pico-8 play session: hold → + tap 🅾

[t = 1 s] hold → ~1s, tap 🅾 ~2×
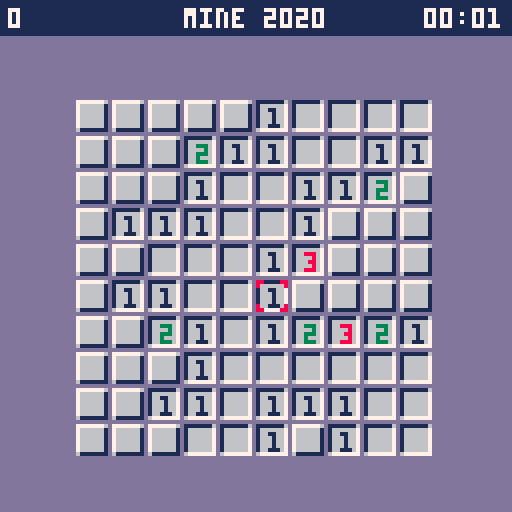
[t = 6 s] hold → ~6s, tap 🅾 ~10×
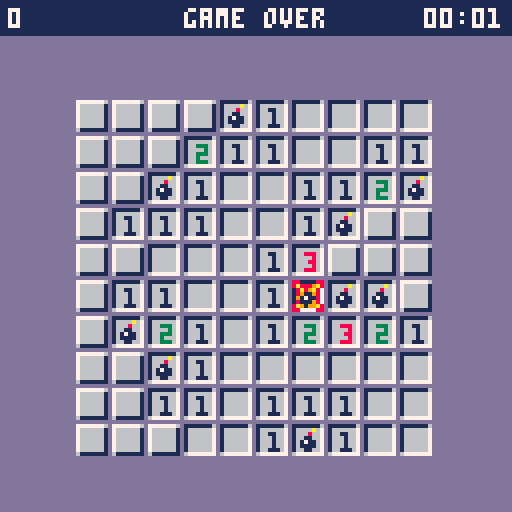
[t = 8 s] hold → ~8s, tap 🅾 ~14×
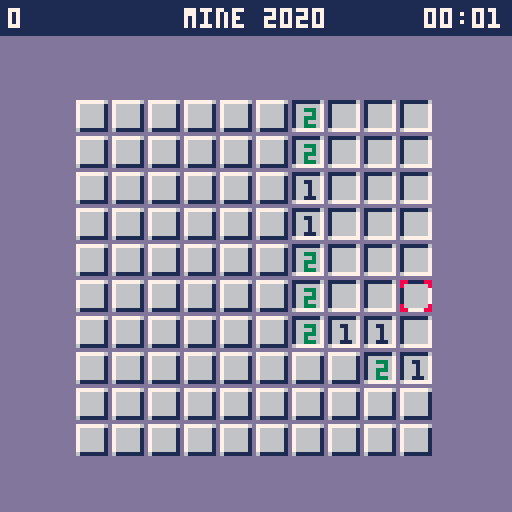

pico-8 cartridge
version 29
__lua__

function _init(size,bombs,selected_size_and_bombs,sound_enable)
    make_game()
    make_sound_manager(sound_enable)
    make_intro()
    make_board(size,bombs)
    make_cursor(flr(board.size/2-1),flr(board.size/2))
    make_cursor_2(flr(board.size/2),flr(board.size/2))
    make_timer()
    make_hud(timer)
    make_menu()
    make_options_menu(selected_size_and_bombs,sound_manager.sound_enable)
end

function _update()
    if game.state==0 then
        intro:update()
        menu:update()
    elseif game.state==1 then
        cursor:action()
        if game.players==2 then cursor_2:action() end
        timer:update()
    elseif game.state==2 then
        if any_key() then
            _init(board.size,board.total_bombs,options_menu.menu_items[1].selected,sound_manager.sound_enable)
        end
    elseif game.state==3 then
        if any_key() then
            _init(board.size,board.total_bombs,options_menu.menu_items[1].selected,sound_manager.sound_enable)
        end
    elseif game.state==4 then
        intro:update()
        options_menu:update()
    elseif game.state==5 then
    end
end

function _draw()
    if game.state==0 then
        intro:draw()
        menu:draw()
    elseif game.state==1 then
        board:draw()
        cursor:draw()
        if game.players==2 then cursor_2:draw() end
        hud:draw()
    elseif game.state==2 or game.state==3 then
        hud:draw()
        cursor:draw()
        if game.players==2 then cursor_2:draw() end
    elseif game.state==4 then
        intro:draw()
        options_menu:draw()
    elseif game.state==5 then
    end
end

function make_game()
    --- game_state=0 is intro
    --- game_state=1 game
    --- game_state=2 is gameover loose
    --- game_state=3 is gameover win
    --- game_state=4 is options
    --- game_state=5 is credits
    game={
        state=0,
        start=0,
        players=1
    }
end

function make_intro()
    cls(13)
    intro={
        draw=function(self)
            spr(2,10,10)
            spr(2,20,10)
            spr(3,20,10)
            spr(5,30,10)
            print(".mine 2020", 40,12,7)
            spr(2,110,100)
            spr(2,100,110)
            spr(2,110,110)
            print("(c) 2020 lucas dima", 10,112,6)
        end,
        update=function(self)
            -- if any_key() then
            --     cls(13)
            --     game_state=1
            -- end
        end
    }
end

function make_menu()
    menu={
        bg_color=13,
        font_color=6,
        bg_color_selected=1,
        font_color_selected=7,
        selected=1,
        vertical_margin=2,
        horizontal_margin=3,
        menu_items={
            '1 player game',
            '2 players game',
            'options',
            'credits',
        },
        full_width=0,
        full_height=0,
        draw=function(self)
            local start_x=(128-self.full_width)/2
            local start_y=(128-self.full_height)/2
            local line_height=5+self.vertical_margin*2
            for i,menu_element in pairs(self.menu_items) do
                local font_color=self.font_color
                local bg_color=self.bg_color
                if i==self.selected then
                    font_color=self.font_color_selected
                    bg_color=self.bg_color_selected
                end
                local text_width=(#menu_element*4-2)
                rectfill(start_x,start_y+line_height*(i-1)+1,start_x+self.full_width,start_y+line_height*i,bg_color)
                print(menu_element,(128-text_width)/2,(start_y+line_height*(i-1)+1)+self.vertical_margin,font_color)
            end
        end,
        set_full_width=function(self)
            local max_width=0
            for menu_element in all(self.menu_items) do
                if #menu_element>max_width then
                    max_width=#menu_element
                end
            end
            self.full_width=max_width*4+self.horizontal_margin*2-2
        end,
        set_full_height=function(self)
            self.full_height=#self.menu_items*(5+self.vertical_margin*2)
        end,
        update=function(self)
            if (btnp(2) and self.selected>1) self.selected-=1
            if (btnp(3) and self.selected<#self.menu_items) self.selected+=1
            if (btnp(4) or btnp(5)) then
                cls(13)
                if self.selected==1then
                    game.state=1
                    game.players=1
                    sound_manager:play_start()
                elseif self.selected==2 then
                    game.state=1
                    game.players=2
                    sound_manager:play_start()
                elseif self.selected==3 then
                    game.state=4
                end
            end
        end,
    }
    menu:set_full_width()
    menu:set_full_height()
end

function make_board_size_and_bombs_menu_item(selected)
    if selected==nil then selected=7 end
    local name=''
    local option_display={
        ' 5x5 - 5 bombs ',
        ' 5x5 - 10 bombs ',
        ' 5x5 - 20 bombs ',
        ' 8x8 - 10 bombs',
        ' 8x8 - 20 bombs',
        ' 8x8 - 30 bombs',
        ' 10x10 - 10 bombs',
        ' 10x10 - 30 bombs',
        ' 10x10 - 50 bombs',
        ' 13x13 - 12 bombs',
        ' 13x13 - 30 bombs',
        ' 13x13 - 50 bombs',
    }
    local option_values={
        {size=5,bombs=5,},
        {size=5,bombs=10,},
        {size=5,bombs=20,},
        {size=8,bombs=10,},
        {size=8,bombs=20,},
        {size=8,bombs=30,},
        {size=10,bombs=10,},
        {size=10,bombs=20,},
        {size=10,bombs=50,},
        {size=13,bombs=12,},
        {size=13,bombs=30,},
        {size=13,bombs=50,},
    }
    local properties={}
    local board_size_menu_item=make_option_menu_items(name,option_display,option_values,selected,properties)

    return board_size_menu_item
end

function make_sound_menu_item(selected)
    if selected==nil then selected=1 end
    local name='sound'
    local option_display={' on', ' off'}
    local option_values={true,false}
    local selected=selected
    local properties={}

    return make_option_menu_items(name,option_display,option_values,selected,properties)
end

function make_return_menu_item()
    local name='return'
    local option_display={''}
    local option_values={''}
    local selected=1
    local properties={}

    return make_option_menu_items(name,option_display,option_values,selected,properties)
end

function make_option_menu_items(name, option_display,option_values,selected,properties)
    item={
        name=name,
        option_display=option_display,
        option_values=option_values,
        selected=selected,
        display=function(self,i)
            return self.name..self.option_display[i]
        end,
    }
    for key,value in pairs(properties) do
        item[key] = value
    end

    return item
end

function make_options_menu(selected_size_and_bombs,sound)
    local board_size_menu_item=make_board_size_and_bombs_menu_item(selected_size_and_bombs)
    local selected_sound=1
    if sound==false then selected_sound=2 end
    local sound_menu_item=make_sound_menu_item(selected_sound)
    local return_menu_item=make_return_menu_item()

    options_menu={
        bg_color=13,
        font_color=6,
        bg_color_selected=1,
        font_color_selected=7,
        selected=1,
        exit_option=3,
        vertical_margin=2, -- this is in pixels
        horizontal_margin=3, -- this is in pixels
        menu_items={
            board_size_menu_item,
            sound_menu_item,
            return_menu_item,
        },
        full_width=0,
        full_height=0,
        draw=function(self)
            local start_x=(128-self.full_width)/2
            local start_y=(128-self.full_height)/2
            local line_height=5+self.vertical_margin*2
            for i,menu_element in pairs(self.menu_items) do
                local font_color=self.font_color
                local bg_color=self.bg_color
                if i==self.selected then
                    font_color=self.font_color_selected
                    bg_color=self.bg_color_selected
                end
                local text=menu_element:display(menu_element.selected)
                local text_width=(#text*4-2)
                rectfill(start_x,start_y+line_height*(i-1)+1,start_x+self.full_width,start_y+line_height*i,bg_color)
                print(text,(128-text_width)/2,(start_y+line_height*(i-1)+1)+self.vertical_margin,font_color)
            end
        end,
        set_full_width=function(self)
            local max_width=0
            for menu_element in all(self.menu_items) do
                for i=1,#menu_element.option_display do
                    -- get max width from all options
                    local text=menu_element:display(i)
                    if #text>max_width then
                        max_width=#text
                    end
                end
            end
            self.full_width=max_width*4+self.horizontal_margin*2-2
        end,
        set_full_height=function(self)
            self.full_height=#self.menu_items*(5+self.vertical_margin*2)
        end,
        update=function(self)
            if btnp(0) then
                local idx=self.menu_items[self.selected].selected-1
                if idx==0 then idx=#self.menu_items[self.selected].option_display end
                self.menu_items[self.selected].selected=idx
            elseif btnp(1) then
                local idx=self.menu_items[self.selected].selected+1
                if idx>#self.menu_items[self.selected].option_display then idx=1 end
                self.menu_items[self.selected].selected=idx
            end
            if (btnp(2) and self.selected>1) self.selected-=1
            if (btnp(3) and self.selected<#self.menu_items) self.selected+=1
            if (btnp(4) or btnp(5)) and self.selected == self.exit_option then
                cls(13)
                sound_manager.sound_enable=self.menu_items[2].option_values[self.menu_items[2].selected]
                make_board(self.menu_items[1].option_values[self.menu_items[1].selected].size,self.menu_items[1].option_values[self.menu_items[1].selected].bombs)
                make_cursor(flr(board.size/2),flr(board.size/2))

                game.state=0
            end
        end,
    }
    options_menu:set_full_width()
    options_menu:set_full_height()
end

function make_cursor(x,y)
    cursor={
        x=x,
        y=y,
        draw=function(self)
            spr(1,self.x * 9 + board.offset_x, self.y * 9 + board.offset_y)
            -- rectfill(0,0,50,10,1)
            -- print(self.x .. "," .. self.y,2,2,5)
        end,
        action=function(self)
            -- Left
            if btnp(0) and self.x>0 then
                sound_manager:play_move_left()
                self.x-=1
            end
            -- Right
            if btnp(1) and self.x<board.size-1 then
                sound_manager:play_move_right()
                self.x+=1
            end
            -- Up
            if btnp(2) and self.y>0 then
                sound_manager:play_move_up()
                self.y-=1
            end
            -- Down
            if btnp(3) and self.y<board.size-1 then
                sound_manager:play_move_down()
                self.y+=1
            end
            local has_bomb=board:has_bomb(self.x,self.y)
            local total=board:cound_surrounding(self.x, self.y)
            if (btnp(4)) then
                self.handle_open_button(self)
            end
            if (btnp(5)) then
                self.handle_flag_button(self)
            end
        end,
        handle_flag_button=function(self)
            local tile = board:get_tile(self.x,self.y)
            if not tile:is_closed() then return end
            if tile:get_flag() then
                board:decrement_marked_bombs()
                sound_manager:play_flag_off()
                tile:set_flag(false)
            else
                board:increment_marked_bombs()
                sound_manager:play_flag_on()
                tile:set_flag(true)
            end
        end,
        handle_open_button=function(self)
            if game.start==0 then
                sound_manager:play_uncover()
                board:assign_bombs(self.x,self.y)
                board:assign_nearby()
                game.start=1
            end
            local tile = board:get_tile(self.x,self.y)
            if tile:get_flag() then return end
            tile.closed=false
            if board:has_bomb(self.x,self.y) then
                sound_manager:play_loose()
                board:uncover_all()
                game.state=2
                board:draw()
                spr(6,cursor.x * 9 + board.offset_x, cursor.y * 9 + board.offset_y)
                cursor:draw()
                hud:draw()
                wait(5)
                return
            end
            uncover_recursive(tile,board)
            sound_manager:play_uncover()
            board:count_uncovered()
            if board:is_all_uncovered() then
                sound_manager:play_win()
                board:uncover_win()
                game.state=3
                board:draw()
                cursor:draw()
                hud:draw()
                wait(30)
                return
            end
        end,
    }
end

function make_cursor_2(x,y)
    cursor_2 = {
        x=x,
        y=y,
        draw=function(self)
            local spr_number=7
            if self.x==cursor.x and self.y==cursor.y then spr_number=8 end
            spr(spr_number,self.x * 9 + board.offset_x, self.y * 9 + board.offset_y)
        end,
        action=function(self)
            -- Left
            if btnp(0,1) and self.x>0 then
                sound_manager:play_move_left()
                self.x-=1
            end
            -- Right
            if btnp(1,1) and self.x<board.size-1 then
                sound_manager:play_move_right()
                self.x+=1
            end
            -- Up
            if btnp(2,1) and self.y>0 then
                sound_manager:play_move_up()
                self.y-=1
            end
            -- Down
            if btnp(3,1) and self.y<board.size-1 then
                sound_manager:play_move_down()
                self.y+=1
            end
            local has_bomb=board:has_bomb(self.x,self.y)
            local total=board:cound_surrounding(self.x, self.y)
            if (btnp(4,1)) then
                self.handle_open_button(self)
            end
            if (btnp(5,1)) then
                self.handle_flag_button(self)
            end
        end,
        handle_flag_button=function(self)
            local tile = board:get_tile(self.x,self.y)
            if not tile:is_closed() then return end
            if tile:get_flag() then
                board:decrement_marked_bombs()
                sound_manager:play_flag_off()
                tile:set_flag(false)
            else
                board:increment_marked_bombs()
                sound_manager:play_flag_on()
                tile:set_flag(true)
            end
        end,
        handle_open_button=function(self)
            if game.start==0 then
                sound_manager:play_uncover()
                board:assign_bombs(self.x,self.y)
                board:assign_nearby()
                game.start=1
            end
            local tile = board:get_tile(self.x,self.y)
            if tile:get_flag() then return end
            tile.closed=false
            if board:has_bomb(self.x,self.y) then
                sound_manager:play_loose()
                board:uncover_all()
                game.state=2
                board:draw()
                spr(6,cursor.x * 9 + board.offset_x, cursor.y * 9 + board.offset_y)
                cursor:draw()
                hud:draw()
                wait(5)
                return
            end
            uncover_recursive(tile,board)
            sound_manager:play_uncover()
            board:count_uncovered()
            if board:is_all_uncovered() then
                sound_manager:play_win()
                board:uncover_win()
                game.state=3
                board:draw()
                cursor:draw()
                hud:draw()
                wait(30)
                return
            end
        end,
    }
end

function make_board(size,total_bombs)
    if size==nil then size=10 end
    if total_bombs==nil then total_bombs=10 end
    board={
        size=size,
        total_bombs=total_bombs,
        marked_bombs=0,
        uncovered_tiles=0,
        offset_x=0,
        offset_y=0,
        tiles={},
        add_tile=function(self,tile)
            add(self.tiles,tile)
        end,
        draw=function(self)
            for tile in all(self.tiles) do
                tile:draw()
            end
        end,
        set_bomb=function(self,index)
            self.tiles[index]:set_bomb()
        end,
        has_bomb=function(self,x,y)
            tile=self:get_tile(x,y)
            return tile:has_bomb()
        end,
        assign_bombs=function(self,exclude_x,exclude_y)
            -- create array of amount of tiles
            exclude=self:get_index(exclude_x,exclude_y)
            local a={}
            for i=1,#self.tiles do
                if i != exclude then
                    add(a,i)
                end
            end

            -- shuffle the array
            for i=1,1000 do
                rand_pos1 = flr(rnd(count(a)-1)) + 1
                rand_pos2 = flr(rnd(count(a)-1)) + 1
                aux=a[rand_pos1]
                a[rand_pos1]=a[rand_pos2]
                a[rand_pos2]=aux
            end

            -- pick the first (bomb amount elements)
            for i=1,self.total_bombs do
                self:set_bomb(a[i])
            end
        end,
        get_tile=function(self,x,y)
            local index = y*self.size+x+1
            return self.tiles[index]
        end,
        cound_surrounding=function(self,x,y)
            local total=0
            -- top left
            if x>0 and y>0 and self:get_tile(x-1,y-1):has_bomb() then
                total+=1
            end
            -- top
            if y>0 and self:get_tile(x,y-1):has_bomb() then
                 total+=1
            end
            -- top right
            if x<self.size-1 and y>0 and self:get_tile(x+1,y-1):has_bomb() then
                total+=1
            end
            -- right
            if x<self.size-1 and self:get_tile(x+1,y):has_bomb() then
                total+=1
            end
            -- bottom right
            if x<self.size-1 and y<self.size-1 and self:get_tile(x+1,y+1):has_bomb() then
                total+=1
            end
            -- bottom
            if y<self.size-1 and self:get_tile(x,y+1):has_bomb() then
                total+=1
            end
            -- bottom left
            if x>0 and y<self.size-1 and self:get_tile(x-1,y+1):has_bomb() then
                total+=1
            end
            -- left
            if x>0 and self:get_tile(x-1,y):has_bomb() then
                total+=1
            end

            return total
        end,
        get_index=function(self,x,y)
            return (y*self.size+x+1)
        end,
        assign_nearby=function(self)
            for y = 0,self.size-1 do
                for x = 0,self.size-1 do
                    local bombs_near = self:cound_surrounding(x,y)
                    self:get_tile(x,y):set_bombs_near(bombs_near)
                end
            end
        end,
        uncover_all=function(self)
            for tile in all(self.tiles) do
                if tile:has_bomb() then
                    tile:set_closed(false)
                end
            end
        end,
        uncover_win=function(self)
            for tile in all(self.tiles) do
                if tile:has_bomb() then
                    tile:set_flag(true)
                end
            end
        end,
        increment_marked_bombs=function(self)
            self.marked_bombs+=1
        end,
        decrement_marked_bombs=function(self)
            self.marked_bombs-=1
        end,
        count_uncovered=function(self)
            local uncovered=0
            for tile in all(self.tiles) do
                if not tile:is_closed() then
                    uncovered+=1
                end
            end
            self.uncovered_tiles=uncovered
            return uncovered
        end,
        is_all_uncovered=function(self)
            return self.uncovered_tiles + self.total_bombs == self.size * self.size
        end,
    }
    board.offset_x=(128-board.size*9)/2
    board.offset_y=(118-board.size*9)/2+11
    for i = 0,board.size-1 do
        for j = 0,board.size-1 do
            board:add_tile(make_tile(j,i))
        end
    end
    cls(13)
end

function make_tile(x,y)
    local tile = {
        x=x,
        y=y,
        bomb = false,
        closed=true,
        bombs_near=0,
        flag=false,
        draw = function(self)
            if self.closed then
                spr(2,self.x * 9 + board.offset_x,self.y * 9 + board.offset_y)
                if self.flag then
                    spr(3,self.x * 9 + board.offset_x,self.y * 9 + board.offset_y)
                end
                return
            end
            if self.bomb then
                spr(5,self.x * 9 + board.offset_x,self.y * 9 + board.offset_y)
                return
            end
            spr(4,self.x * 9 + board.offset_x,self.y * 9 + board.offset_y)
            if self.bombs_near>0 then
                -- Add diferent colors to numbers
                local color = self:get_number_color(self.bombs_near)
                print(self.bombs_near,self.x * 9 + board.offset_x + 3,self.y * 9 + board.offset_y + 2,color)
            end
        end,
        get_number_color=function(self, number)
            if number==1 then return 1 end
            if number==2 then return 3 end
            if number==3 then return 8 end
            if number==4 then return 5 end
            if number==5 then return 2 end
            if number==6 then return 12 end
            if number==7 then return 1 end
            if number==8 then return 14 end
        end,
        set_bombs_near=function(self, b)
            self.bombs_near = b
        end,
        set_bomb = function(self)
            self.bomb = true
        end,
        has_bomb = function(self)
            return self.bomb
        end,
        is_closed = function(self)
            return self.closed
        end,
        set_closed=function(self,c)
            self.closed=c
        end,
        set_flag=function(self,f)
            self.flag=f
        end,
        get_flag=function(self)
            return self.flag
        end,
        get_bombs_near=function(self)
            return self.bombs_near
        end
    }
    return tile
end

function make_timer()
    timer={
        seconds=0,
        frames=0,
        update=function(self)
            self.frames+=1
            if self.frames%30==0 then
                self.seconds+=1
                if self.seconds==6000 then
                    self.seconds=0
                end
            end
            if self.frames==30 then
                self.frames=0
            end
        end,
        draw=function(self)
            local min=flr(self.seconds/60)
            local sec=self.seconds%60
            rectfill(100,2,126,8,1)
            print(pad(""..min,2) .. ":" .. pad(""..sec,2),106,2,7)
        end
    }
end

function make_hud(timer)
    hud={
        timer=timer,
        draw=function(self)
            rectfill(0,0,128,8,1)
            print(board.marked_bombs,2,2,7)
            -- rectfill(0,12,128,22,1)
            -- print(board.uncovered_tiles,2,12,5)
            display="mine 2020"
            if game.state==2 then display="game over" end
            if game.state==3 then display="you win!" end
            -- if #self.display>0 then
            print(display,(64-#display*2),2,7)
            -- end
            -- print("mine 2020",(64-9*2),2,7)
            timer:draw()
        end,
    }
end

function make_sound_manager(enable)
    if enable==nil then enable=true end
    -- Down 0
    -- Left 0
    -- Up 1
    -- Right 1
    -- Win 2
    -- Loose 3
    -- Flag on and menu option 4
    -- Flag off
    -- Start 6
    sound_manager={
        sound_enable=enable,
        play_move_up=function(self)
            if not self.sound_enable then return end
            sfx(1)
        end,
        play_move_right=function(self)
            if not self.sound_enable then return end
            sfx(1)
        end,
        play_move_down=function(self)
            if not self.sound_enable then return end
            sfx(0)
        end,
        play_move_left=function(self)
            if not self.sound_enable then return end
            sfx(0)
        end,
        play_flag_on=function(self)
            if not self.sound_enable then return end
            sfx(4)
        end,
        play_flag_off=function(self)
            if not self.sound_enable then return end
            sfx(5)
        end,
        play_start=function(self)
            if not self.sound_enable then return end
            sfx(6,1)
        end,
        play_win=function(self)
            if not self.sound_enable then return end
            sfx(2,1)
        end,
        play_loose=function(self)
            if not self.sound_enable then return end
            sfx(3,1)
        end,
        play_uncover=function(self)
            if not self.sound_enable then return end
            sfx(7)
        end,
    }
end

function debug(m)
    rectfill(4,110,110,128,0)
    print(m,5,117,5)
end

function any_key()
    return btnp(0) or btnp(1) or btnp(2) or btnp(3) or btnp(4) or btnp(5) or btnp(0,1) or btnp(1,1) or btnp(2,1) or btnp(3,1) or btnp(4,1) or btnp(5,1)
end

function uncover_recursive(tile,board)
    tile.closed=false
    if tile:get_bombs_near() > 0 then
        return
    end

    -- check top left
    if tile.x>0 and tile.y>0 then
        top_left_tile=board:get_tile(tile.x-1,tile.y-1)
        if top_left_tile:is_closed() then
            uncover_recursive(top_left_tile,board)
        end
    end

    -- check top
    if tile.y>0 then
        top_tile=board:get_tile(tile.x,tile.y-1)
        if top_tile:is_closed() then
            uncover_recursive(top_tile,board)
        end
    end

    -- check top right
    if tile.x<board.size-1 and tile.y>0 then
        top_right_tile=board:get_tile(tile.x+1,tile.y-1)
        if top_right_tile:is_closed() then
            uncover_recursive(top_right_tile,board)
        end
    end

    -- check right
    if tile.x<board.size-1 then
        right_tile=board:get_tile(tile.x+1,tile.y)
        if right_tile:is_closed() then
            uncover_recursive(right_tile,board)
        end
    end

    -- check bottom right
    if tile.x<board.size-1 and tile.y<board.size-1 then
        bottom_right_tile=board:get_tile(tile.x+1,tile.y+1)
        if bottom_right_tile:is_closed() then
            uncover_recursive(bottom_right_tile,board)
        end
    end

    -- check bottom
    if tile.y<board.size-1 then
        bottom_tile=board:get_tile(tile.x,tile.y+1)
        if bottom_tile:is_closed() then
            uncover_recursive(bottom_tile,board)
        end
    end

    -- check bottom left
    if tile.x>0 and tile.y<board.size-1 then
        bottom_left_tile=board:get_tile(tile.x-1,tile.y+1)
        if bottom_left_tile:is_closed() then
            uncover_recursive(bottom_left_tile,board)
        end
    end
end

function pad(string,length)
  if (#string==length) return string
  local leading_zeros=""
  for i=1,length-#string do
      leading_zeros = leading_zeros.."0"
  end
  return leading_zeros..string
end

function wait(a) for i = 1,a do flip() end end
__gfx__
00000000880000887777777600000000111111161111111611111116cc0000cc880000cc00000000000000000000000000000000000000000000000000000000
000000008000000876666661000000001666666716666a671a8889a7c000000c8000000c00000000000000000000000000000000000000000000000000000000
00700700000000007666666100888100166666671666866718a89a87000000000000000000000000000000000000000000000000000000000000000000000000
000770000000000076666661008a8100166666671661166718911987000000000000000000000000000000000000000000000000000000000000000000000000
00077000000000007666666100888100166666671617116719171187000000000000000000000000000000000000000000000000000000000000000000000000
00700700000000007666666100000100166666671611116718111987000000000000000000000000000000000000000000000000000000000000000000000000
0000000080000008766666610000010016666667166116671a9199a7c000000cc000000800000000000000000000000000000000000000000000000000000000
00000000880000886111111100000000677777776777777767777777cc0000cccc00008800000000000000000000000000000000000000000000000000000000
